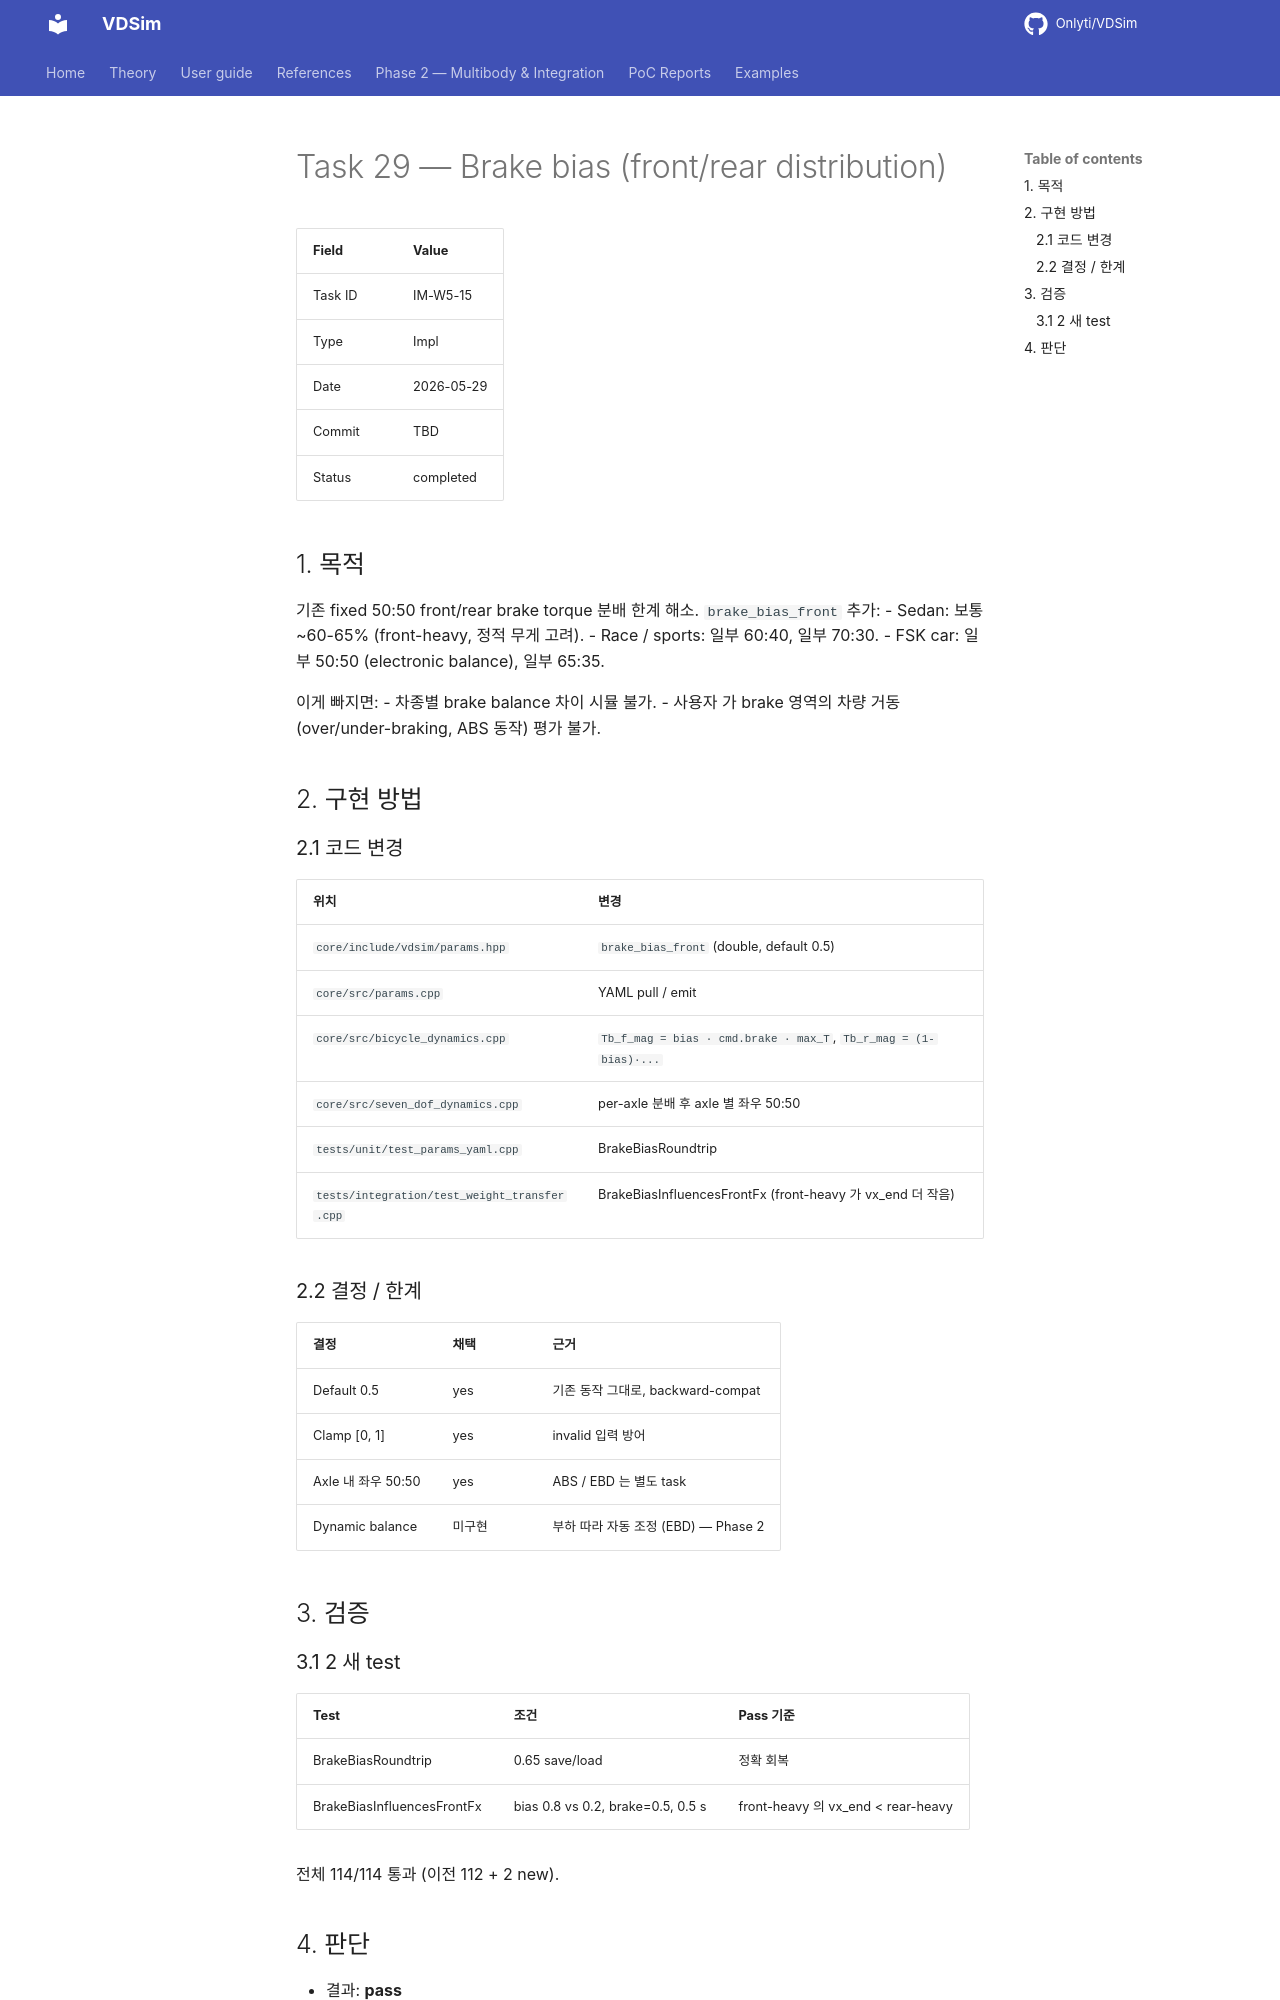

repository: Onlyti/VDSim · page: v0.8.3/tasks/29_brake_bias/index.html · generator: mkdocs

# Task 29 — Brake bias (front/rear distribution)

| Field | Value |
|---|---|
| Task ID | IM-W5-15 |
| Type | Impl |
| Date | 2026-05-29 |
| Commit | TBD |
| Status | completed |

## 1. 목적

기존 fixed 50:50 front/rear brake torque 분배 한계 해소. `brake_bias_front` 추가:
- Sedan: 보통 ~60-65% (front-heavy, 정적 무게 고려).
- Race / sports: 일부 60:40, 일부 70:30.
- FSK car: 일부 50:50 (electronic balance), 일부 65:35.

이게 빠지면:
- 차종별 brake balance 차이 시뮬 불가.
- 사용자 가 brake 영역의 차량 거동 (over/under-braking, ABS 동작) 평가 불가.

## 2. 구현 방법

### 2.1 코드 변경

| 위치 | 변경 |
|---|---|
| `core/include/vdsim/params.hpp` | `brake_bias_front` (double, default 0.5) |
| `core/src/params.cpp` | YAML pull / emit |
| `core/src/bicycle_dynamics.cpp` | `Tb_f_mag = bias · cmd.brake · max_T`, `Tb_r_mag = (1-bias)·...` |
| `core/src/seven_dof_dynamics.cpp` | per-axle 분배 후 axle 별 좌우 50:50 |
| `tests/unit/test_params_yaml.cpp` | BrakeBiasRoundtrip |
| `tests/integration/test_weight_transfer.cpp` | BrakeBiasInfluencesFrontFx (front-heavy 가 vx_end 더 작음) |

### 2.2 결정 / 한계

| 결정 | 채택 | 근거 |
|---|---|---|
| Default 0.5 | yes | 기존 동작 그대로, backward-compat |
| Clamp [0, 1] | yes | invalid 입력 방어 |
| Axle 내 좌우 50:50 | yes | ABS / EBD 는 별도 task |
| Dynamic balance | 미구현 | 부하 따라 자동 조정 (EBD) — Phase 2 |

## 3. 검증

### 3.1 2 새 test

| Test | 조건 | Pass 기준 |
|---|---|---|
| BrakeBiasRoundtrip | 0.65 save/load | 정확 회복 |
| BrakeBiasInfluencesFrontFx | bias 0.8 vs 0.2, brake=0.5, 0.5 s | front-heavy 의 vx_end < rear-heavy |

전체 114/114 통과 (이전 112 + 2 new).
